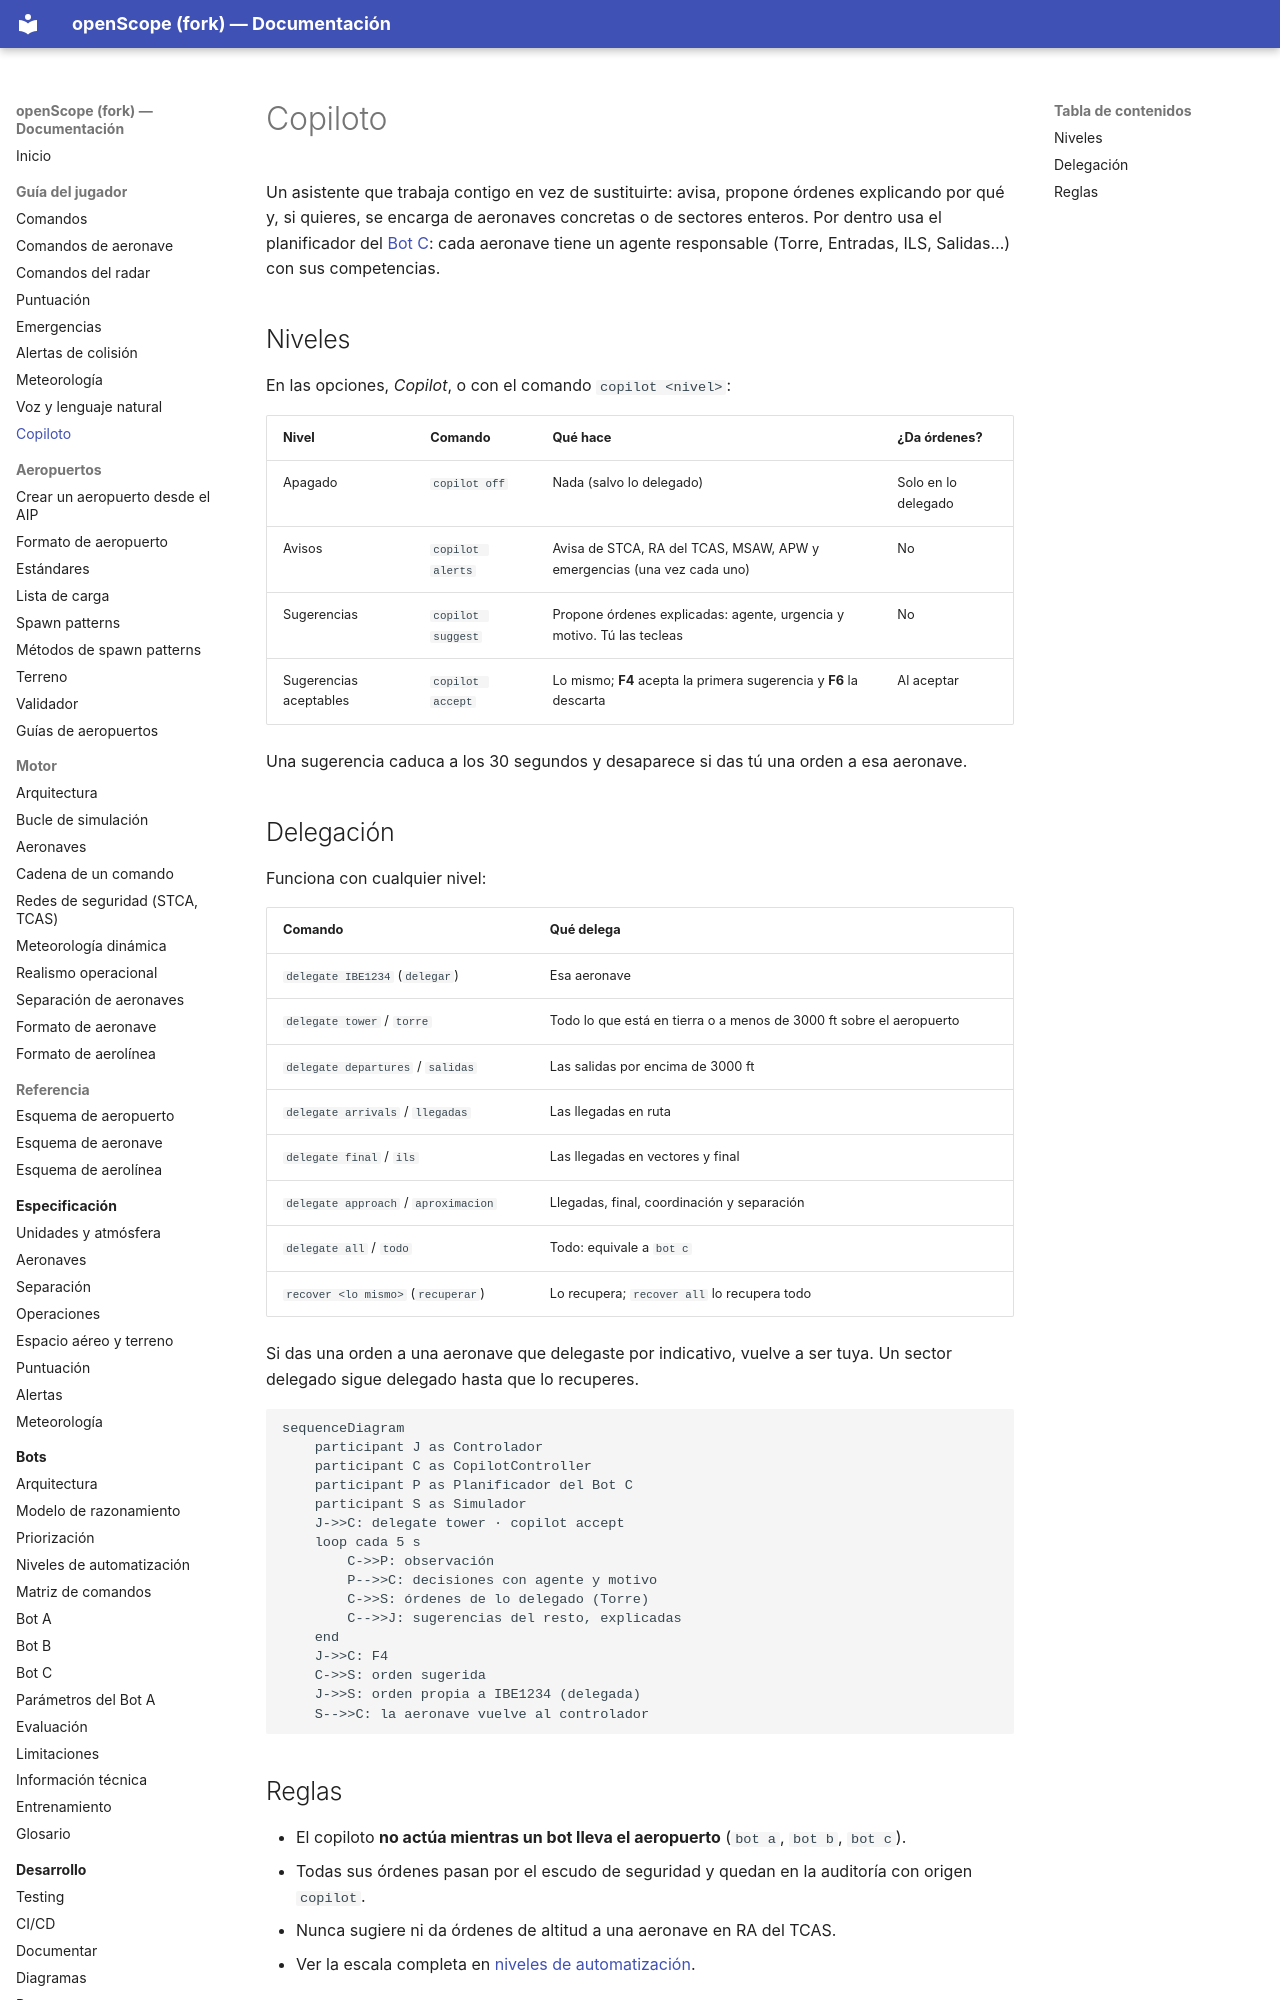

repository: jossseluuu/openScope · page: guia-jugador/copiloto/index.html · generator: mkdocs

# Copiloto

Un asistente que trabaja contigo en vez de sustituirte: avisa, propone órdenes explicando por qué y, si quieres, se
encarga de aeronaves concretas o de sectores enteros. Por dentro usa el planificador del [Bot C](../bots/bot-c.md):
cada aeronave tiene un agente responsable (Torre, Entradas, ILS, Salidas…) con sus competencias.

## Niveles

En las opciones, *Copilot*, o con el comando `copilot <nivel>`:

| Nivel | Comando | Qué hace | ¿Da órdenes? |
|---|---|---|---|
| Apagado | `copilot off` | Nada (salvo lo delegado) | Solo en lo delegado |
| Avisos | `copilot alerts` | Avisa de STCA, RA del TCAS, MSAW, APW y emergencias (una vez cada uno) | No |
| Sugerencias | `copilot suggest` | Propone órdenes explicadas: agente, urgencia y motivo. Tú las tecleas | No |
| Sugerencias aceptables | `copilot accept` | Lo mismo; **F4** acepta la primera sugerencia y **F6** la descarta | Al aceptar |

Una sugerencia caduca a los 30 segundos y desaparece si das tú una orden a esa aeronave.

## Delegación

Funciona con cualquier nivel:

| Comando | Qué delega |
|---|---|
| `delegate IBE1234` (`delegar`) | Esa aeronave |
| `delegate tower` / `torre` | Todo lo que está en tierra o a menos de 3000 ft sobre el aeropuerto |
| `delegate departures` / `salidas` | Las salidas por encima de 3000 ft |
| `delegate arrivals` / `llegadas` | Las llegadas en ruta |
| `delegate final` / `ils` | Las llegadas en vectores y final |
| `delegate approach` / `aproximacion` | Llegadas, final, coordinación y separación |
| `delegate all` / `todo` | Todo: equivale a `bot c` |
| `recover <lo mismo>` (`recuperar`) | Lo recupera; `recover all` lo recupera todo |

Si das una orden a una aeronave que delegaste por indicativo, vuelve a ser tuya. Un sector delegado sigue delegado
hasta que lo recuperes.

```mermaid
sequenceDiagram
    participant J as Controlador
    participant C as CopilotController
    participant P as Planificador del Bot C
    participant S as Simulador
    J->>C: delegate tower · copilot accept
    loop cada 5 s
        C->>P: observación
        P-->>C: decisiones con agente y motivo
        C->>S: órdenes de lo delegado (Torre)
        C-->>J: sugerencias del resto, explicadas
    end
    J->>C: F4
    C->>S: orden sugerida
    J->>S: orden propia a IBE1234 (delegada)
    S-->>C: la aeronave vuelve al controlador
```
